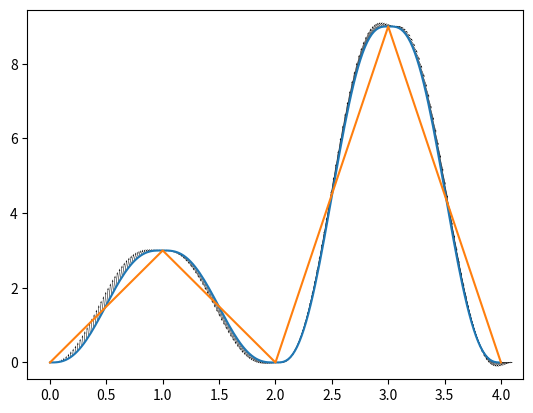

Reproduce this figure in Python.
import math
import numpy as np


class Trajectory(object):

    def __init__(self, method="cubic"):
        if method == "cubic":
            self.fit = self._cubic_coeffs
            self.predict = self._predict_cubic
        elif method == "quintic":
            self.fit = self._quintic_coeffs
            self.predict = self._predict_quintic
        self.cubicmat = np.array([[2, 1, -2, 1],
                                  [-3, -2, 3, -1],
                                  [0, 1, 0, 0],
                                  [1, 0, 0, 0]])
        self.quinticmat = np.array([[0, 0, 0, 0, 0, 1],
                                    [1, 1, 1, 1, 1, 1],
                                    [0, 0, 0, 0, 1, 0],
                                    [5, 4, 3, 2, 1, 0],
                                    [0, 0, 0, 2, 0, 0],
                                    [20, 12, 6, 2, 0, 0]])
        self.coeffs_array = None

    def _cubic_coeffs(self, conf0, spd0, conf1, spd1):
        self.coeffs_array = np.dot(self.cubicmat, np.vstack((conf0, spd0, conf1, spd1)))

    def _quintic_coeffs(self, conf0, spd0, conf1, spd1, acc0=None, acc1=None):
        if acc0 is None:
            acc0 = np.zeros_like(spd0)
        if acc1 is None:
            acc1 = np.zeros_like(spd1)
        self.coeffs_array = np.linalg.solve(self.quinticmat, np.vstack((conf0, conf1, spd0, spd1, acc0, acc1)))

    def _predict_cubic(self, step):
        """
        step = currenttime/timeinterval
        :return:
[redacted]
        date: 20200327
        """
        step_array = np.vstack([step ** 3, step ** 2, step, np.ones_like(step)])
        spd_step_array = np.vstack([3 * step ** 2, 2 * step, step, np.zeros_like(step)])
        if isinstance(step, np.ndarray):
            return np.dot(self.coeffs_array.T, step_array).T, np.dot(self.coeffs_array.T, spd_step_array).T
        else:
            return np.dot(self.coeffs_array.T, step_array).T[0][0], np.dot(self.coeffs_array.T, spd_step_array).T[0][0]

    def _predict_quintic(self, step):
        """
        step = currenttime/timeinterval
        :return:
[redacted]
        date: 20200327
        """
        conf_step_array = np.vstack([step ** 5, step ** 4, step ** 3, step ** 2, step, np.ones_like(step)])
        spd_step_array = np.vstack(
            [5 * step ** 4, 4 * step ** 3, 3 * step ** 2, 2 * step, np.ones_like(step), np.zeros_like(step)])
        if isinstance(step, np.ndarray):
            return np.dot(self.coeffs_array.T, conf_step_array).T, np.dot(self.coeffs_array.T, spd_step_array).T
        else:
            return np.dot(self.coeffs_array.T, conf_step_array).T[0][0], \
                   np.dot(self.coeffs_array.T, spd_step_array).T[0][0]

    def set_interpolation_method(self, method):
        """
        change interpolation method
        :param name: 'cubic' or 'quintic'
        :return:
[redacted]
        date: 20210331
        """
        if method == "cubic":
            self.fit = self._cubic_coeffs
            self.predict = self._predict_cubic
        elif method == "quintic":
            self.fit = self._quintic_coeffs
            self.predict = self._predict_quintic
        else:
            pass

    def piecewise_interpolation(self, path, control_frequency=.005, interval_time=1.0):
        """
        :param path: a 1d array of configurations
        :param control_frequency: the program will sample interval_time/control_frequency confs
        :param interval_time: time to move between adjacent joints
        :return:
[redacted]
        date: 20200328
        """
        path = np.array(path)
        passing_conf_list = []
        passing_spd_list = []
        for id, jntconf in enumerate(path[:-1]):
            passing_conf_list.append(jntconf)
            if id == 0:
                passing_spd_list.append(np.zeros_like(jntconf))
            else:
                pre_conf = path[id - 1]
                nxt_conf = path[id + 1]
                pre_avg_spd = (jntconf - pre_conf) / interval_time
                nxt_avg_spd = (nxt_conf - jntconf) / interval_time
                # set to 0 if signs are different -> reduces overshoot
                zero_id = np.where((np.sign(pre_avg_spd) + np.sign(nxt_avg_spd)) == 0)
                pass_spd = (pre_avg_spd + nxt_avg_spd) / 2.0
                pass_spd[zero_id] = 0.0
                passing_spd_list.append(pass_spd)
        passing_conf_list.append(path[-1])
        passing_spd_list.append(np.zeros_like(path[-1]))
        interpolated_confs = []
        interpolated_spds = []
        for id, passing_conf in enumerate(passing_conf_list):
            if id == 0:
                continue
            pre_passing_conf = passing_conf_list[id - 1]
            pre_passing_spd = passing_spd_list[id - 1]
            passing_spd = passing_spd_list[id]
            self.fit(pre_passing_conf, pre_passing_spd, passing_conf, passing_spd)
            samples = np.linspace(0, 1, math.floor(interval_time / control_frequency))
            local_interpolated_confs, local_interplated_spds = self.predict(samples)
            interpolated_confs += local_interpolated_confs.tolist()
            interpolated_spds += local_interplated_spds.tolist()
        return interpolated_confs, interpolated_spds


if __name__ == '__main__':
    import matplotlib.pyplot as plt

    y = [[0], [3], [0], [9], [0]]
    control_frequency = .02
    interval_time = 1.0
    traj = Trajectory(method="quintic")
    interpolated_confs, interpolated_spds = traj.piecewise_interpolation(y, control_frequency=control_frequency,
                                                                         interval_time=interval_time)
    # print(interpolated_spds)
    # interpolated_spds=np.array(interpolated_spds)
    print(interpolated_confs)
    x = np.linspace(0, len(y) - 1, (len(y) - 1) * math.floor(interval_time / control_frequency))
    plt.plot(x, interpolated_confs)
    plt.quiver(x, interpolated_confs, x, interpolated_spds, width=.001)
    plt.plot(y)
    plt.show()
